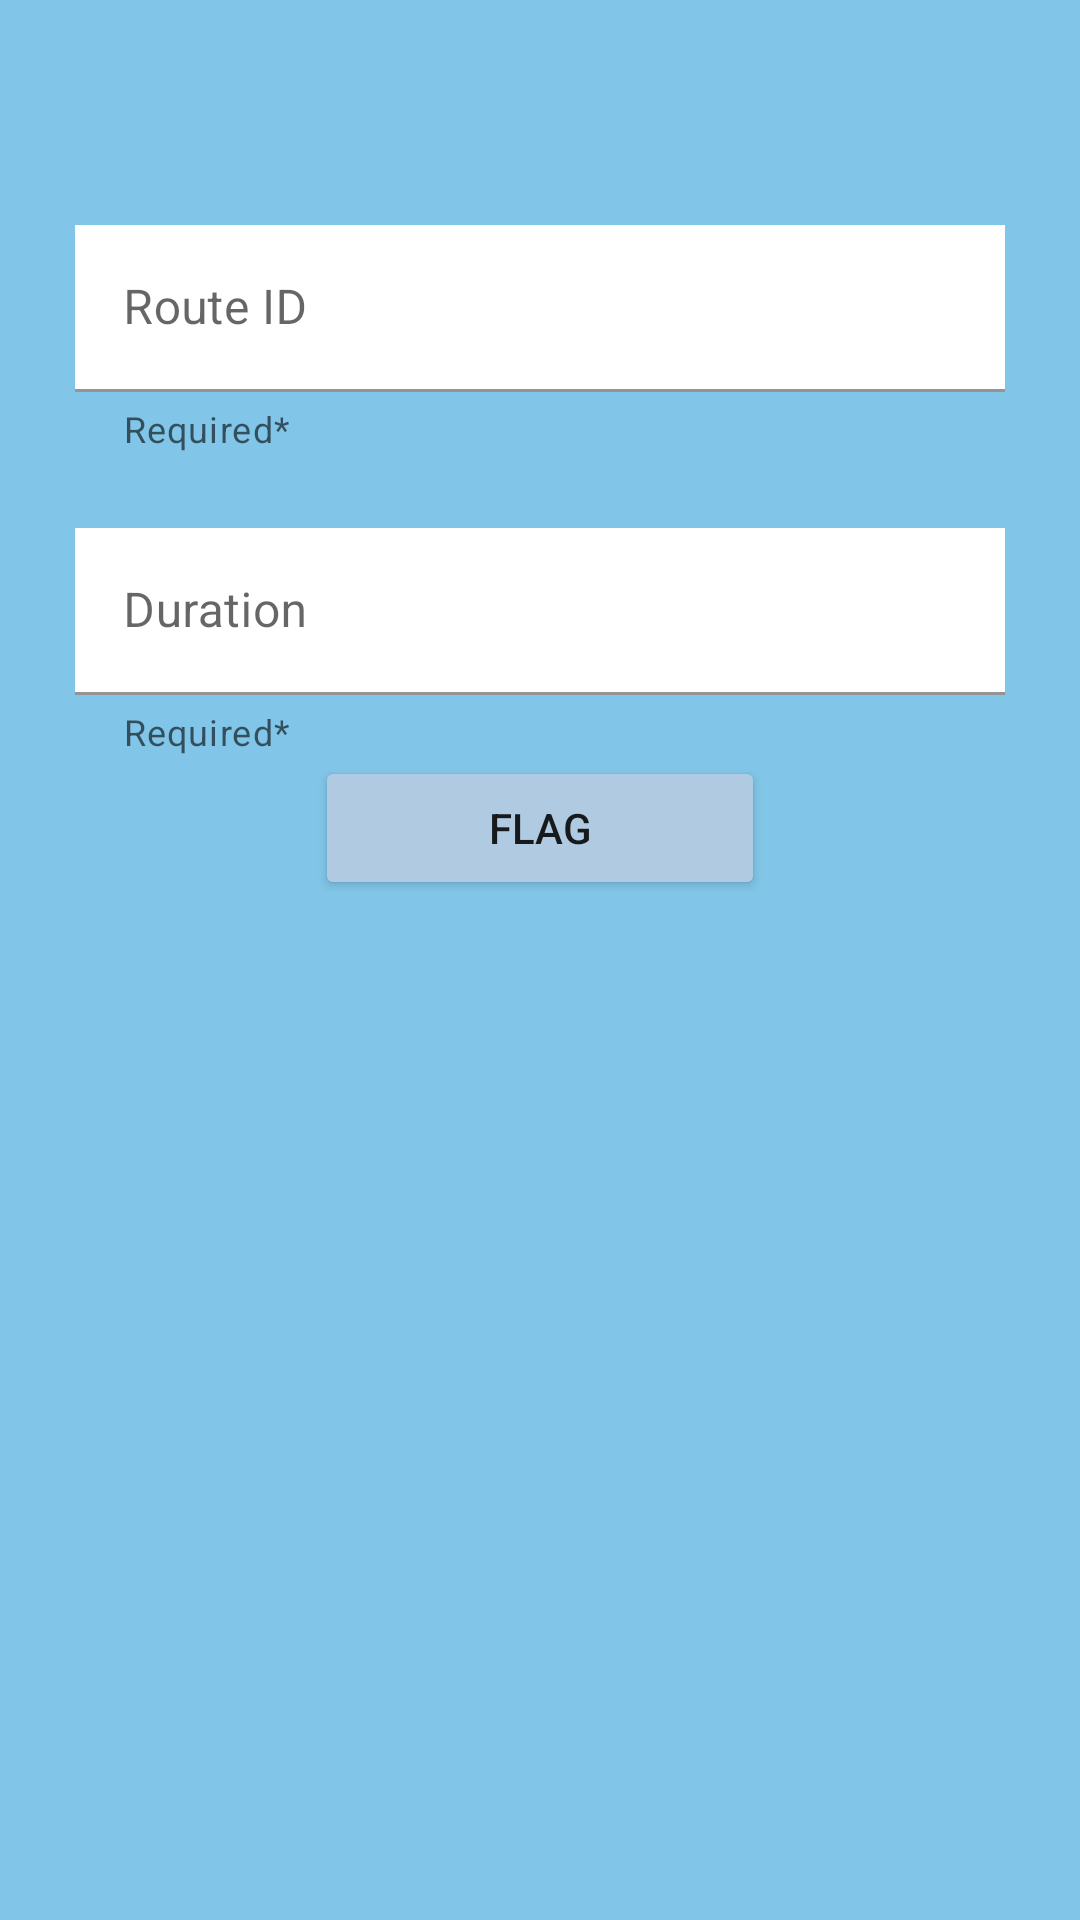

The Android layout XML behind this screen, and the referenced resources:
<!-- AndroidManifest.xml: application theme Theme.System_For_Safe_Road -->
<!-- res/layout/activity_admin_flag_details.xml -->
<?xml version="1.0" encoding="utf-8"?>
<LinearLayout xmlns:android="http://schemas.android.com/apk/res/android"
    xmlns:app="http://schemas.android.com/apk/res-auto"
    xmlns:tools="http://schemas.android.com/tools"
    android:layout_width="match_parent"
    android:layout_height="match_parent"
    tools:context=".AdminFlagDetailsActivity"
    android:background="@color/mybeigeblue"
    android:orientation="vertical">

    <com.google.android.material.textfield.TextInputLayout
        android:id="@+id/route_id_layout"
        android:layout_width="match_parent"
        android:layout_height="wrap_content"
        android:layout_marginTop="50dp"
        android:padding="25dp"
        android:hint="Route ID"
        app:endIconMode="clear_text"
        app:helperText="Required*"
        app:helperTextTextColor="@color/red"
        >

        <com.google.android.material.textfield.TextInputEditText
            android:id="@+id/route_id_text"
            android:layout_width="match_parent"
            android:layout_height="wrap_content"
            android:background="@color/white" />
    </com.google.android.material.textfield.TextInputLayout>

    <com.google.android.material.textfield.TextInputLayout

        android:id="@+id/duration_layout"
        android:layout_width="match_parent"
        android:layout_height="wrap_content"
        android:paddingLeft="25dp"
        android:paddingRight="25dp"
        app:endIconMode="clear_text"
        app:helperText="Required*"
        app:helperTextTextColor="@color/red"
        android:hint="Duration"
        >

        <com.google.android.material.textfield.TextInputEditText
            android:id="@+id/duration_text"
            android:layout_width="match_parent"
            android:layout_height="wrap_content"
            android:background="@color/white" />
    </com.google.android.material.textfield.TextInputLayout>

    <Button
        android:id="@+id/flag_accept"
        android:layout_width="150dp"
        android:layout_height="wrap_content"
        android:layout_marginRight="25dp"
        android:layout_marginLeft="25dp"
        android:layout_gravity="center"
        android:backgroundTint="#B0CBE1"
        android:text="FLAG" />

</LinearLayout>
<!-- resources referenced by this layout -->
<resources>
  <color name="mybeigeblue">#81C6E8</color>
  <color name="white">#FFFFFFFF</color>
  <style name="Theme.System_For_Safe_Road" parent="Theme.MaterialComponents.DayNight.DarkActionBar">
          
          <item name="colorPrimary">@color/mybeigeblue</item>
          <item name="colorPrimaryVariant">@color/mybeigeblue2</item>
          <item name="colorOnPrimary">@color/white</item>
          
          <item name="colorSecondary">@color/teal_200</item>
          <item name="colorSecondaryVariant">@color/teal_700</item>
          <item name="colorOnSecondary">@color/black</item>
          
          <item name="android:statusBarColor">?attr/colorPrimaryVariant</item>
          
      </style>
  <color name="mybeigeblue2">#5DA7DB</color>
  <color name="teal_200">#FF03DAC5</color>
  <color name="teal_700">#FF018786</color>
  <color name="black">#FF000000</color>
</resources>
